The GitHub repository dage13024-bit/playjigsaw-part3 contains a labelled image folder "p3cls" with 15 categories: airplane, backpack, bicycle, car, cat, chair, cup, desktop, dog, elephant, nailong, penguin, suitcase, tafei, umbrella. Examples follow, each with its label.

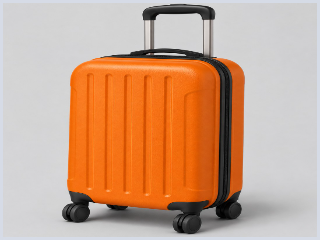
Label: suitcase

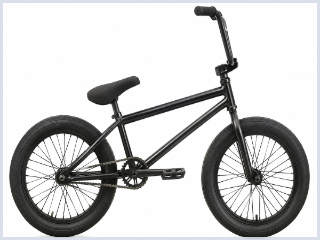
Label: bicycle

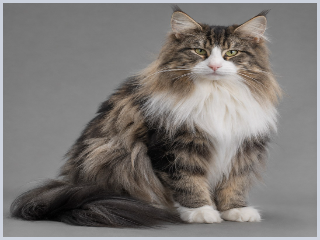
Label: cat

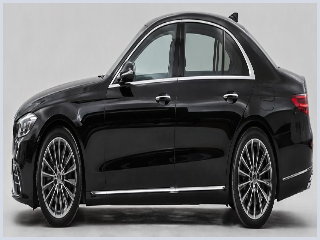
Label: car

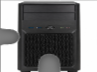
Label: desktop

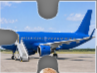
Label: airplane
